Dataset: Data (GitHub, Sohu-Prog/tool-caddy-ios). Classes: fairway, hard pan, healthy grass, overgrazed, rough.

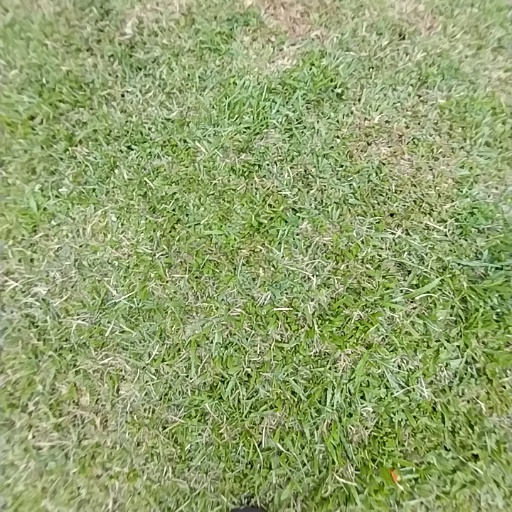
Label: healthy grass

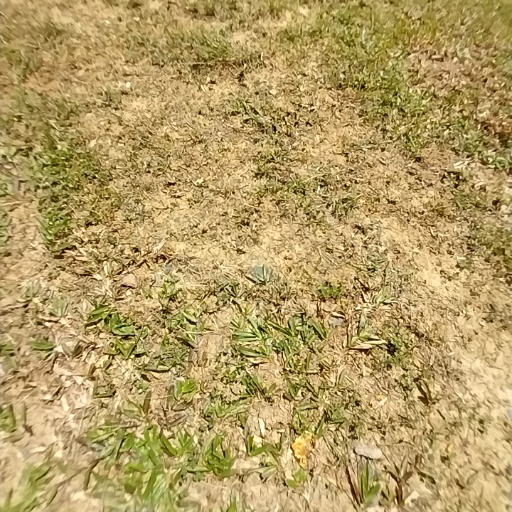
Label: hard pan

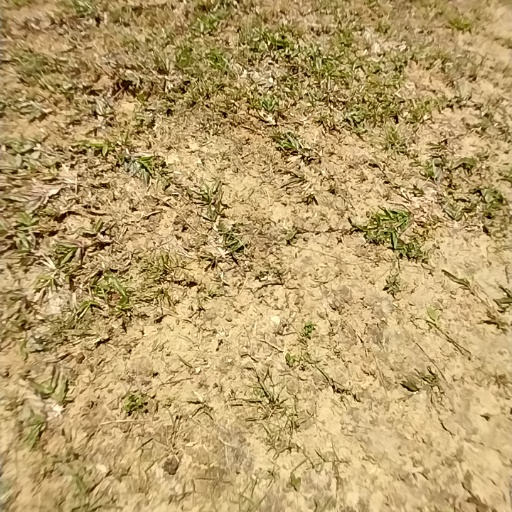
Label: overgrazed

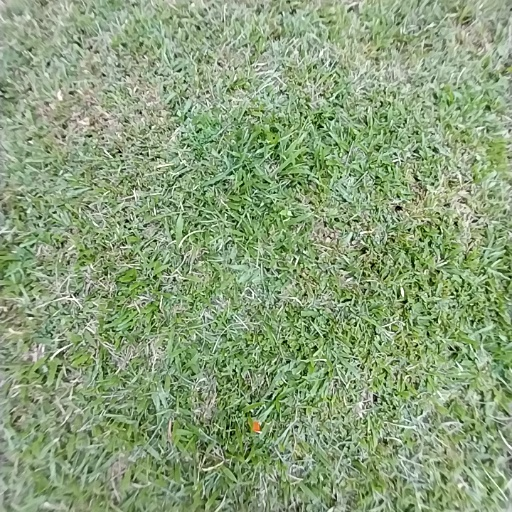
Label: rough

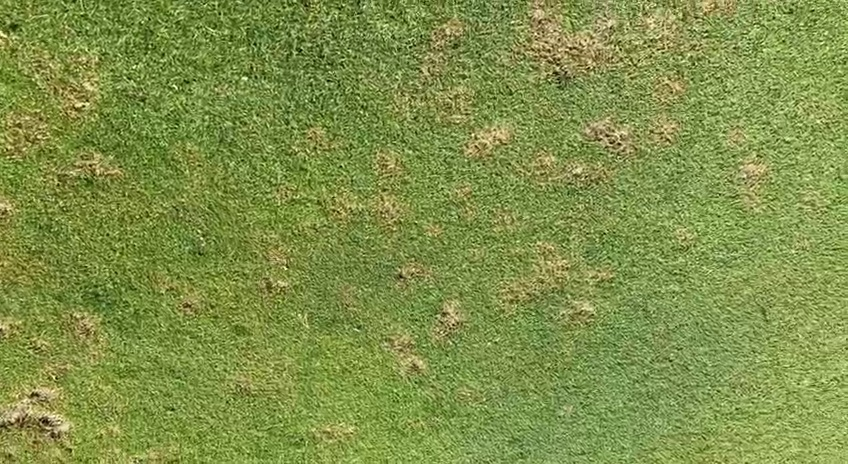
Label: fairway

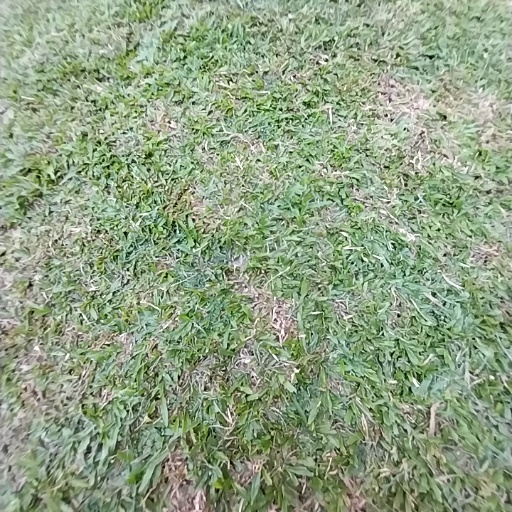
Label: healthy grass
